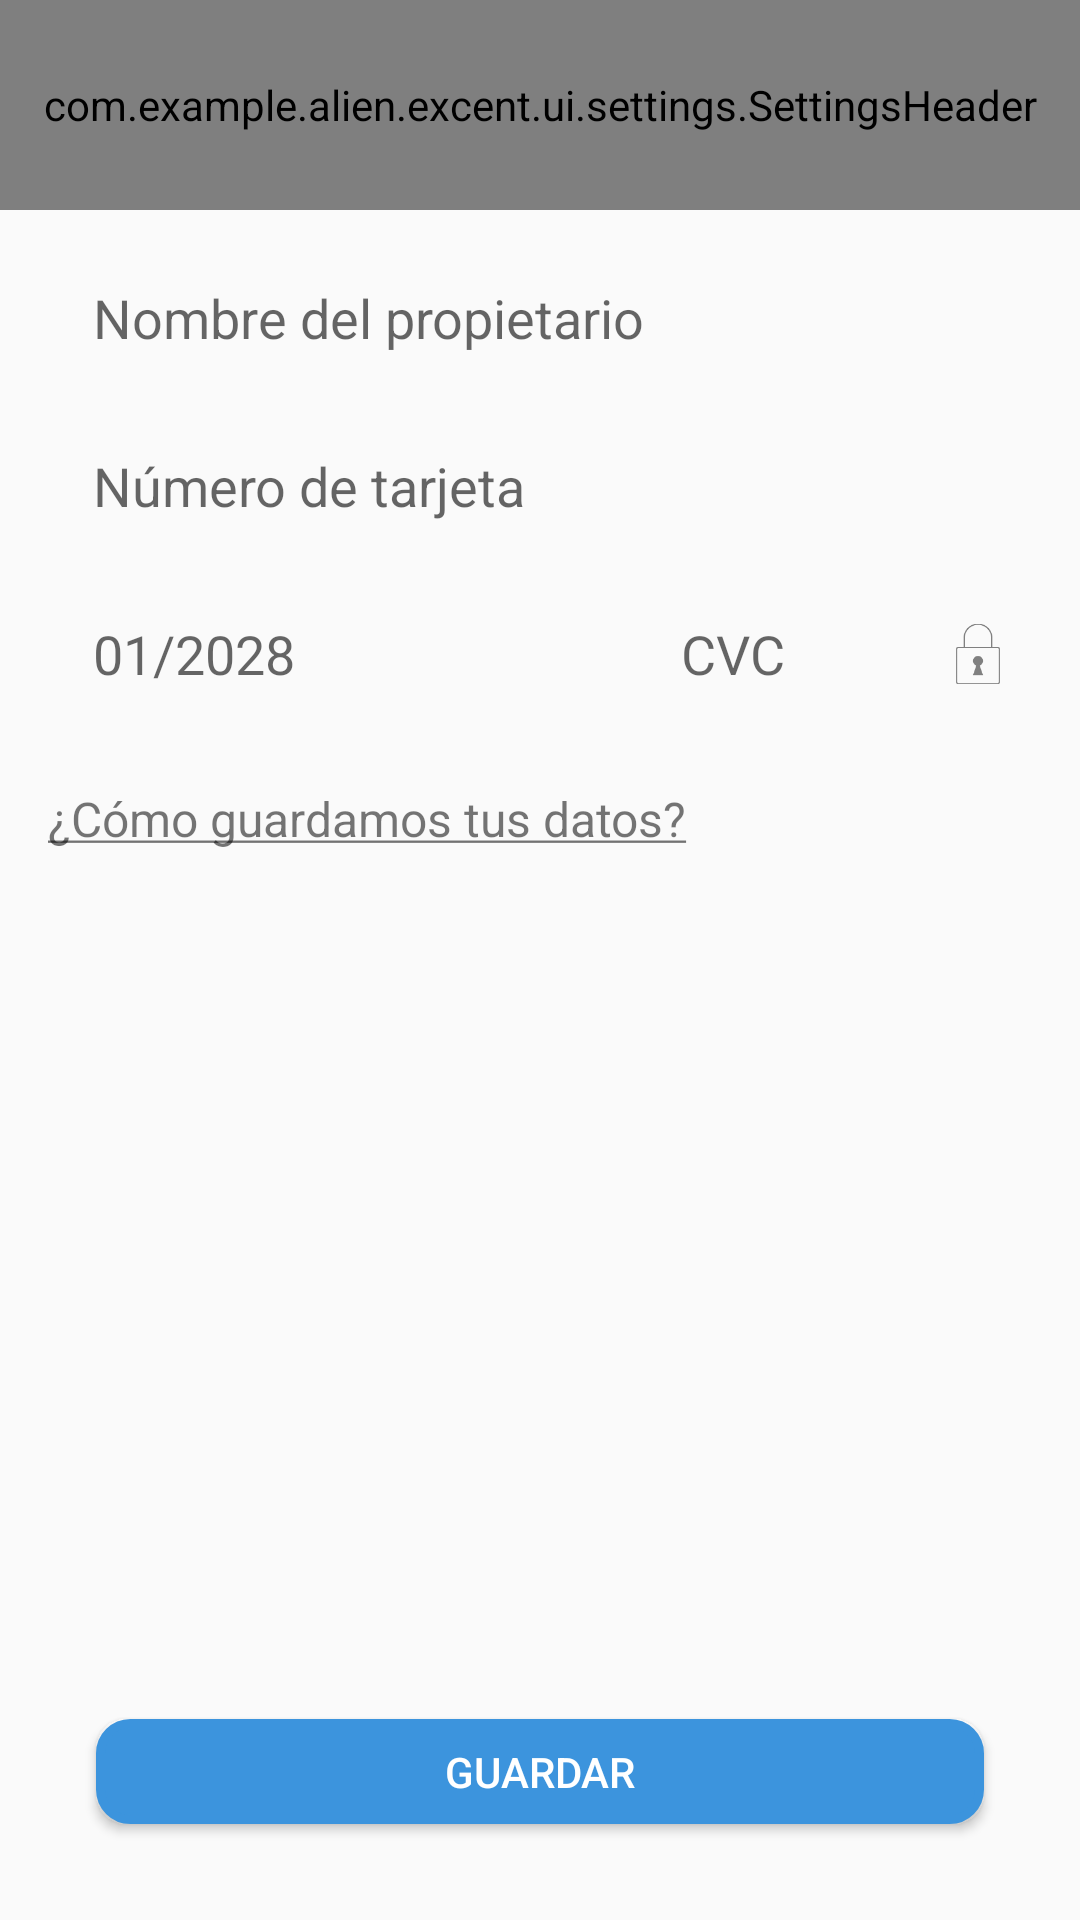

The Android layout XML behind this screen, and the referenced resources:
<!-- AndroidManifest.xml: application theme AppTheme -->
<!-- res/layout/fragment_add_payment_method.xml -->
<ScrollView xmlns:android="http://schemas.android.com/apk/res/android"
    xmlns:tools="http://schemas.android.com/tools"
    android:layout_width="match_parent"
    android:layout_height="match_parent"
    xmlns:app="http://schemas.android.com/apk/res-auto"
    android:fillViewport="true"
    android:isScrollContainer="true">

    <android.support.constraint.ConstraintLayout
        android:layout_width="match_parent"
        android:layout_height="wrap_content">

        <com.example.alien.excent.ui.settings.SettingsHeader
            android:id="@+id/header"
            android:layout_width="match_parent"
            android:layout_height="70dp"
            app:layout_constraintEnd_toEndOf="parent"
            app:layout_constraintStart_toStartOf="parent"
            app:layout_constraintTop_toTopOf="parent"
            app:title="@string/settings_add_payment_method"
            app:image="@drawable/ic_pay_method"/>

        
        <EditText
            android:id="@+id/edt_name_owner"
            android:layout_width="0dp"
            android:layout_height="40dp"
            android:layout_marginStart="16dp"
            android:layout_marginTop="16dp"
            android:layout_marginEnd="16dp"
            android:background="@drawable/border_searchbar_home"
            android:ems="10"
            android:inputType="textPersonName"
            android:maxLines="1"
            android:maxLength="50"
            android:hint="@string/settings_card_name"
            android:paddingStart="15dp"
            app:layout_constraintEnd_toEndOf="parent"
            app:layout_constraintStart_toStartOf="parent"
            app:layout_constraintTop_toBottomOf="@+id/header" />

        <EditText
            android:id="@+id/edt_card"
            android:layout_width="0dp"
            android:layout_height="40dp"
            android:layout_marginStart="16dp"
            android:layout_marginTop="16dp"
            android:layout_marginEnd="16dp"
            android:background="@drawable/border_searchbar_home"
            android:imeOptions="actionNext"
            android:inputType="number"
            android:digits="-1234567890"
            android:maxLines="1"
            android:maxLength="20"
            android:hint="@string/settings_card_number"
            android:paddingStart="15dp"
            app:layout_constraintEnd_toEndOf="parent"
            app:layout_constraintStart_toStartOf="parent"
            app:layout_constraintTop_toBottomOf="@+id/edt_name_owner" />

        <android.support.constraint.Guideline
            android:id="@+id/center_line"
            android:layout_width="wrap_content"
            android:layout_height="wrap_content"
            android:orientation="vertical"
            app:layout_constraintGuide_percent="0.5" />

        <EditText
            android:id="@+id/edt_date"
            android:layout_width="0dp"
            android:layout_height="40dp"
            android:layout_marginStart="16dp"
            android:layout_marginTop="16dp"
            android:layout_marginEnd="32dp"
            android:background="@drawable/border_searchbar_home"
            android:ems="10"
            android:inputType="number"
            android:digits="/1234567890"
            android:maxLines="1"
            android:maxLength="7"
            android:imeOptions="actionNext"
            android:hint="@string/settings_card_date"
            android:paddingStart="15dp"
            app:layout_constraintEnd_toEndOf="@id/center_line"
            app:layout_constraintStart_toStartOf="parent"
            app:layout_constraintTop_toBottomOf="@+id/edt_card" />

        <EditText
            android:id="@+id/edt_cvc"
            android:layout_width="0dp"
            android:layout_height="40dp"
            android:layout_marginStart="32dp"
            android:layout_marginTop="16dp"
            android:layout_marginEnd="16dp"
            android:background="@drawable/border_searchbar_home"
            android:ems="10"
            android:inputType="number"
            android:digits="1234567890"
            android:maxLines="1"
            android:maxLength="3"
            android:hint="@string/settings_card_cvc"
            android:imeOptions="actionDone"
            android:paddingStart="15dp"
            app:layout_constraintEnd_toEndOf="parent"
            app:layout_constraintStart_toStartOf="@id/center_line"
            app:layout_constraintTop_toBottomOf="@+id/edt_card" />

        <ImageView
            android:id="@+id/im_cvc"
            android:layout_width="20dp"
            android:layout_height="20dp"
            android:layout_marginEnd="8dp"
            android:layout_marginRight="8dp"
            android:src="@drawable/ic_cvc"
            app:layout_constraintBottom_toBottomOf="@+id/edt_cvc"
            app:layout_constraintEnd_toEndOf="@+id/edt_cvc"
            app:layout_constraintTop_toTopOf="@+id/edt_cvc" />

        <Button
            android:id="@+id/btn_save_credit_card"
            android:layout_width="0dp"
            android:layout_height="35dp"
            android:layout_marginStart="32dp"
            android:layout_marginEnd="32dp"
            android:layout_marginBottom="32dp"
            android:background="@drawable/btn_login"
            android:text="Guardar"
            android:textColor="@color/white"
            app:layout_constraintBottom_toBottomOf="parent"
            app:layout_constraintEnd_toEndOf="parent"
            app:layout_constraintStart_toStartOf="parent" />

        <TextView
            android:id="@+id/txt_question"
            android:layout_width="wrap_content"
            android:layout_height="wrap_content"
            android:layout_marginStart="16dp"
            android:layout_marginTop="24dp"
            android:text="@string/settings_question"
            android:textAllCaps="false"
            android:textSize="16sp"
            app:layout_constraintStart_toStartOf="parent"
            app:layout_constraintTop_toBottomOf="@+id/edt_date" />
    </android.support.constraint.ConstraintLayout>
</ScrollView>
<!-- resources referenced by this layout -->
<resources>
  <color name="blue_90">#012B42</color>
  <color name="white">#FFFFFF</color>
  <!-- drawable btn_login (drawable) -->
  <?xml version="1.0" encoding="utf-8"?>
  <shape xmlns:android="http://schemas.android.com/apk/res/android">
  
      
      <solid android:color="@color/colorPrimary" />
  
      
      <stroke android:width="3dp" android:color="@color/colorPrimary" />
  
      
      <corners android:radius="10dp" />
  
  </shape>
  <!-- drawable btn_settings_payment (drawable) -->
  <?xml version="1.0" encoding="utf-8"?>
  <shape xmlns:android="http://schemas.android.com/apk/res/android">
  
      
      <solid android:color="@color/blue_90" />
  
      
      <stroke android:width="3dp" android:color="@color/blue_90" />
  
      
      <corners android:radius="10dp" />
  
  </shape>
  <!-- drawable btn_settings_paypal (drawable) -->
  <?xml version="1.0" encoding="utf-8"?>
  <shape xmlns:android="http://schemas.android.com/apk/res/android">
  
      
      <solid android:color="@color/white" />
  
      
      <stroke android:width="1dp" android:color="@color/blue_90" />
  
      
      <corners android:radius="10dp" />
  
  </shape>
  <!-- drawable ic_cvc: png bitmap (drawable-hdpi, 1762 bytes) -->
  <!-- drawable ic_pay_method: png bitmap (drawable-hdpi, 4133 bytes) -->
  <string name="settings_add_payment_method">Agregar metodos de pago</string>
  <string name="settings_card">Tarjeta</string>
  <string name="settings_card_cvc">CVC</string>
  <string name="settings_card_date">01/2028</string>
  <string name="settings_card_name">Nombre del propietario</string>
  <string name="settings_card_number">Número de tarjeta</string>
  <string name="settings_paypal">PayPal</string>
  <string name="settings_question"><u>¿Cómo guardamos tus datos?</u></string>
  <style name="AppTheme" parent="Theme.AppCompat.Light.NoActionBar">
          
          <item name="colorPrimary">@color/colorPrimary</item>
          <item name="colorPrimaryDark">@color/colorPrimaryDark</item>
          <item name="colorAccent">@color/colorAccent</item>
      </style>
  <color name="colorPrimary">#3C94DD</color>
  <color name="colorPrimaryDark">#05529E</color>
  <color name="colorAccent">#3C94DD</color>
</resources>
